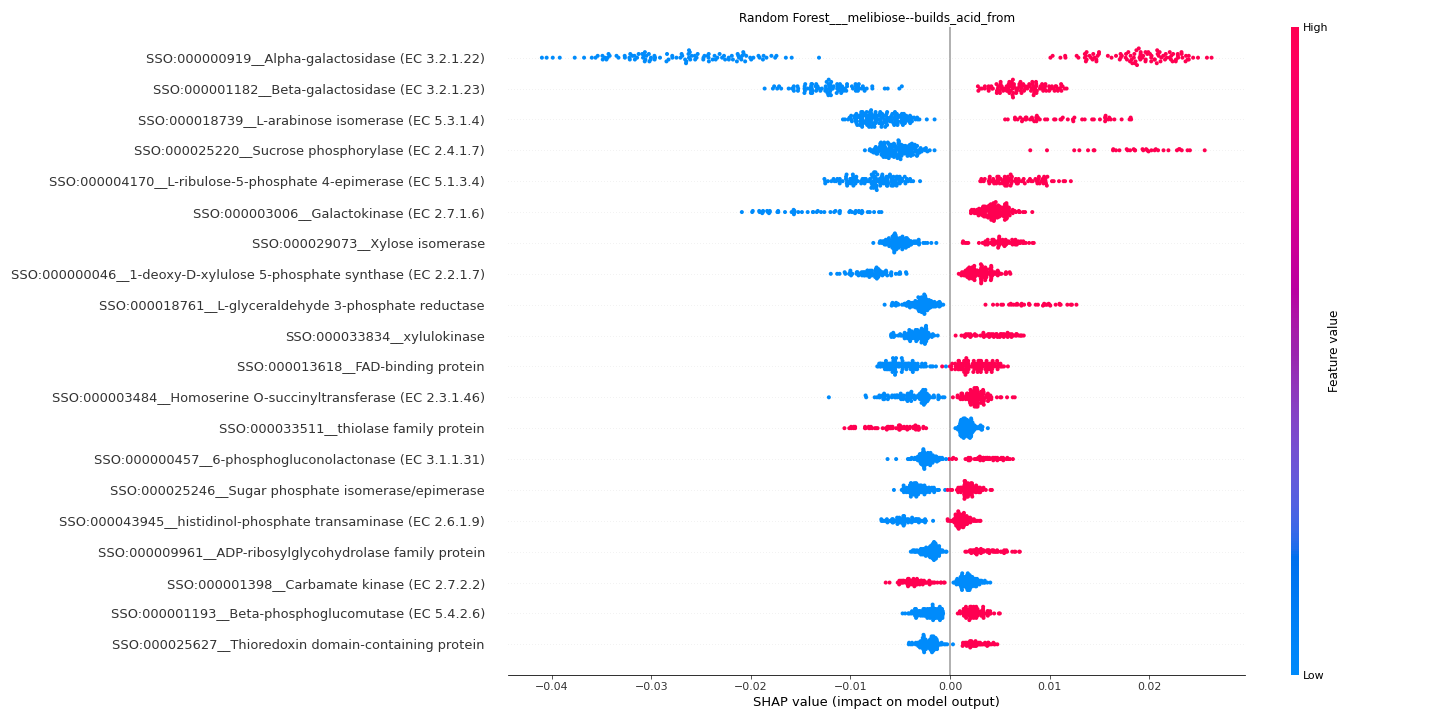

The file beside this chart, header and first rows:
feature	importance
SSO:000000919__Alpha-galactosidase (EC 3…	0.02313
SSO:000001182__Beta-galactosidase (EC 3.…	0.009546
SSO:000018739__L-arabinose isomerase (EC…	0.007959
SSO:000025220__Sucrose phosphorylase (EC…	0.00755
SSO:000004170__L-ribulose-5-phosphate 4-…	0.007306
SSO:000003006__Galactokinase (EC 2.7.1.6…	0.006968
SSO:000029073__Xylose isomerase	0.005081
SSO:000000046__1-deoxy-D-xylulose 5-phos…	0.004955
SSO:000018761__L-glyceraldehyde 3-phosph…	0.00388
SSO:000033834__xylulokinase	0.003726
SSO:000013618__FAD-binding protein	0.003674
SSO:000003484__Homoserine O-succinyltran…	0.003317
SSO:000033511__thiolase family protein	0.00307
SSO:000000457__6-phosphogluconolactonase…	0.002766
SSO:000025246__Sugar phosphate isomerase…	0.002606
SSO:000043945__histidinol-phosphate tran…	0.002542
SSO:000009961__ADP-ribosylglycohydrolase…	0.002494
SSO:000001398__Carbamate kinase (EC 2.7.…	0.002476
SSO:000001193__Beta-phosphoglucomutase (…	0.002301
SSO:000025627__Thioredoxin domain-contai…	0.002293
